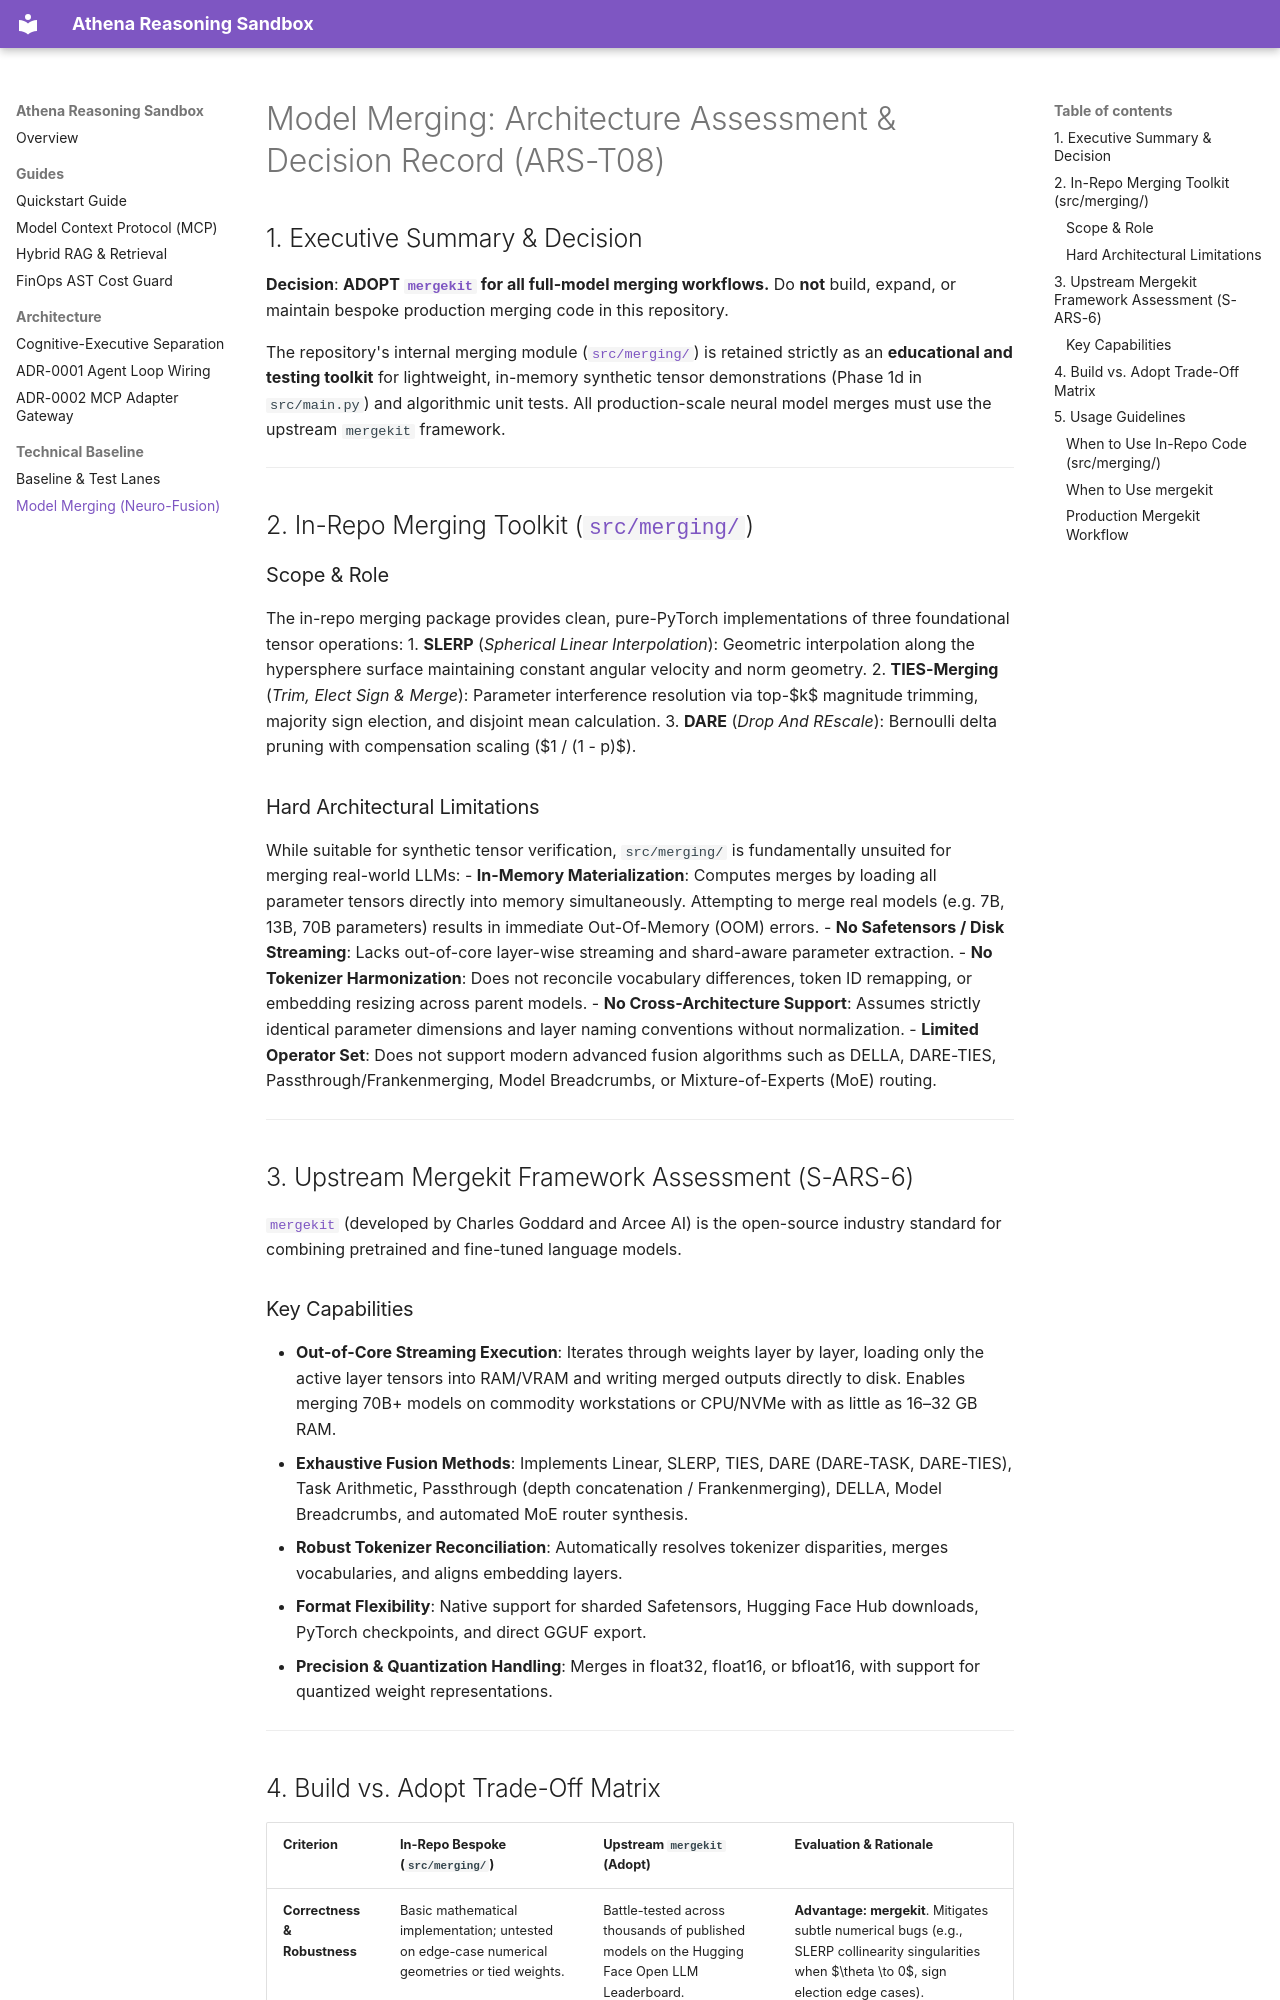

repository: vfcarida/Athena-reasoning-sandbox · page: MERGING/index.html · generator: mkdocs

# Model Merging: Architecture Assessment & Decision Record (ARS-T08)

## 1. Executive Summary & Decision

**Decision**: **ADOPT [`mergekit`](https://github.com/arcee-ai/mergekit) for all full-model merging workflows.** Do **not** build, expand, or maintain bespoke production merging code in this repository.

The repository's internal merging module ([`src/merging/`](file:///c:/Users/vinicius/Documents/GeminiCodes/Athena-reasoning-sandbox/src/merging/)) is retained strictly as an **educational and testing toolkit** for lightweight, in-memory synthetic tensor demonstrations (Phase 1d in `src/main.py`) and algorithmic unit tests. All production-scale neural model merges must use the upstream `mergekit` framework.

---

## 2. In-Repo Merging Toolkit ([`src/merging/`](file:///c:/Users/vinicius/Documents/GeminiCodes/Athena-reasoning-sandbox/src/merging/))

### Scope & Role
The in-repo merging package provides clean, pure-PyTorch implementations of three foundational tensor operations:
1. **SLERP** (*Spherical Linear Interpolation*): Geometric interpolation along the hypersphere surface maintaining constant angular velocity and norm geometry.
2. **TIES-Merging** (*Trim, Elect Sign & Merge*): Parameter interference resolution via top-$k$ magnitude trimming, majority sign election, and disjoint mean calculation.
3. **DARE** (*Drop And REscale*): Bernoulli delta pruning with compensation scaling ($1 / (1 - p)$).

### Hard Architectural Limitations
While suitable for synthetic tensor verification, `src/merging/` is fundamentally unsuited for merging real-world LLMs:
- **In-Memory Materialization**: Computes merges by loading all parameter tensors directly into memory simultaneously. Attempting to merge real models (e.g. 7B, 13B, 70B parameters) results in immediate Out-Of-Memory (OOM) errors.
- **No Safetensors / Disk Streaming**: Lacks out-of-core layer-wise streaming and shard-aware parameter extraction.
- **No Tokenizer Harmonization**: Does not reconcile vocabulary differences, token ID remapping, or embedding resizing across parent models.
- **No Cross-Architecture Support**: Assumes strictly identical parameter dimensions and layer naming conventions without normalization.
- **Limited Operator Set**: Does not support modern advanced fusion algorithms such as DELLA, DARE-TIES, Passthrough/Frankenmerging, Model Breadcrumbs, or Mixture-of-Experts (MoE) routing.

---

## 3. Upstream Mergekit Framework Assessment (S-ARS-6)

[`mergekit`](https://github.com/arcee-ai/mergekit) (developed by Charles Goddard and Arcee AI) is the open-source industry standard for combining pretrained and fine-tuned language models.

### Key Capabilities
- **Out-of-Core Streaming Execution**: Iterates through weights layer by layer, loading only the active layer tensors into RAM/VRAM and writing merged outputs directly to disk. Enables merging 70B+ models on commodity workstations or CPU/NVMe with as little as 16–32 GB RAM.
- **Exhaustive Fusion Methods**: Implements Linear, SLERP, TIES, DARE (DARE-TASK, DARE-TIES), Task Arithmetic, Passthrough (depth concatenation / Frankenmerging), DELLA, Model Breadcrumbs, and automated MoE router synthesis.
- **Robust Tokenizer Reconciliation**: Automatically resolves tokenizer disparities, merges vocabularies, and aligns embedding layers.
- **Format Flexibility**: Native support for sharded Safetensors, Hugging Face Hub downloads, PyTorch checkpoints, and direct GGUF export.
- **Precision & Quantization Handling**: Merges in float32, float16, or bfloat16, with support for quantized weight representations.

---
